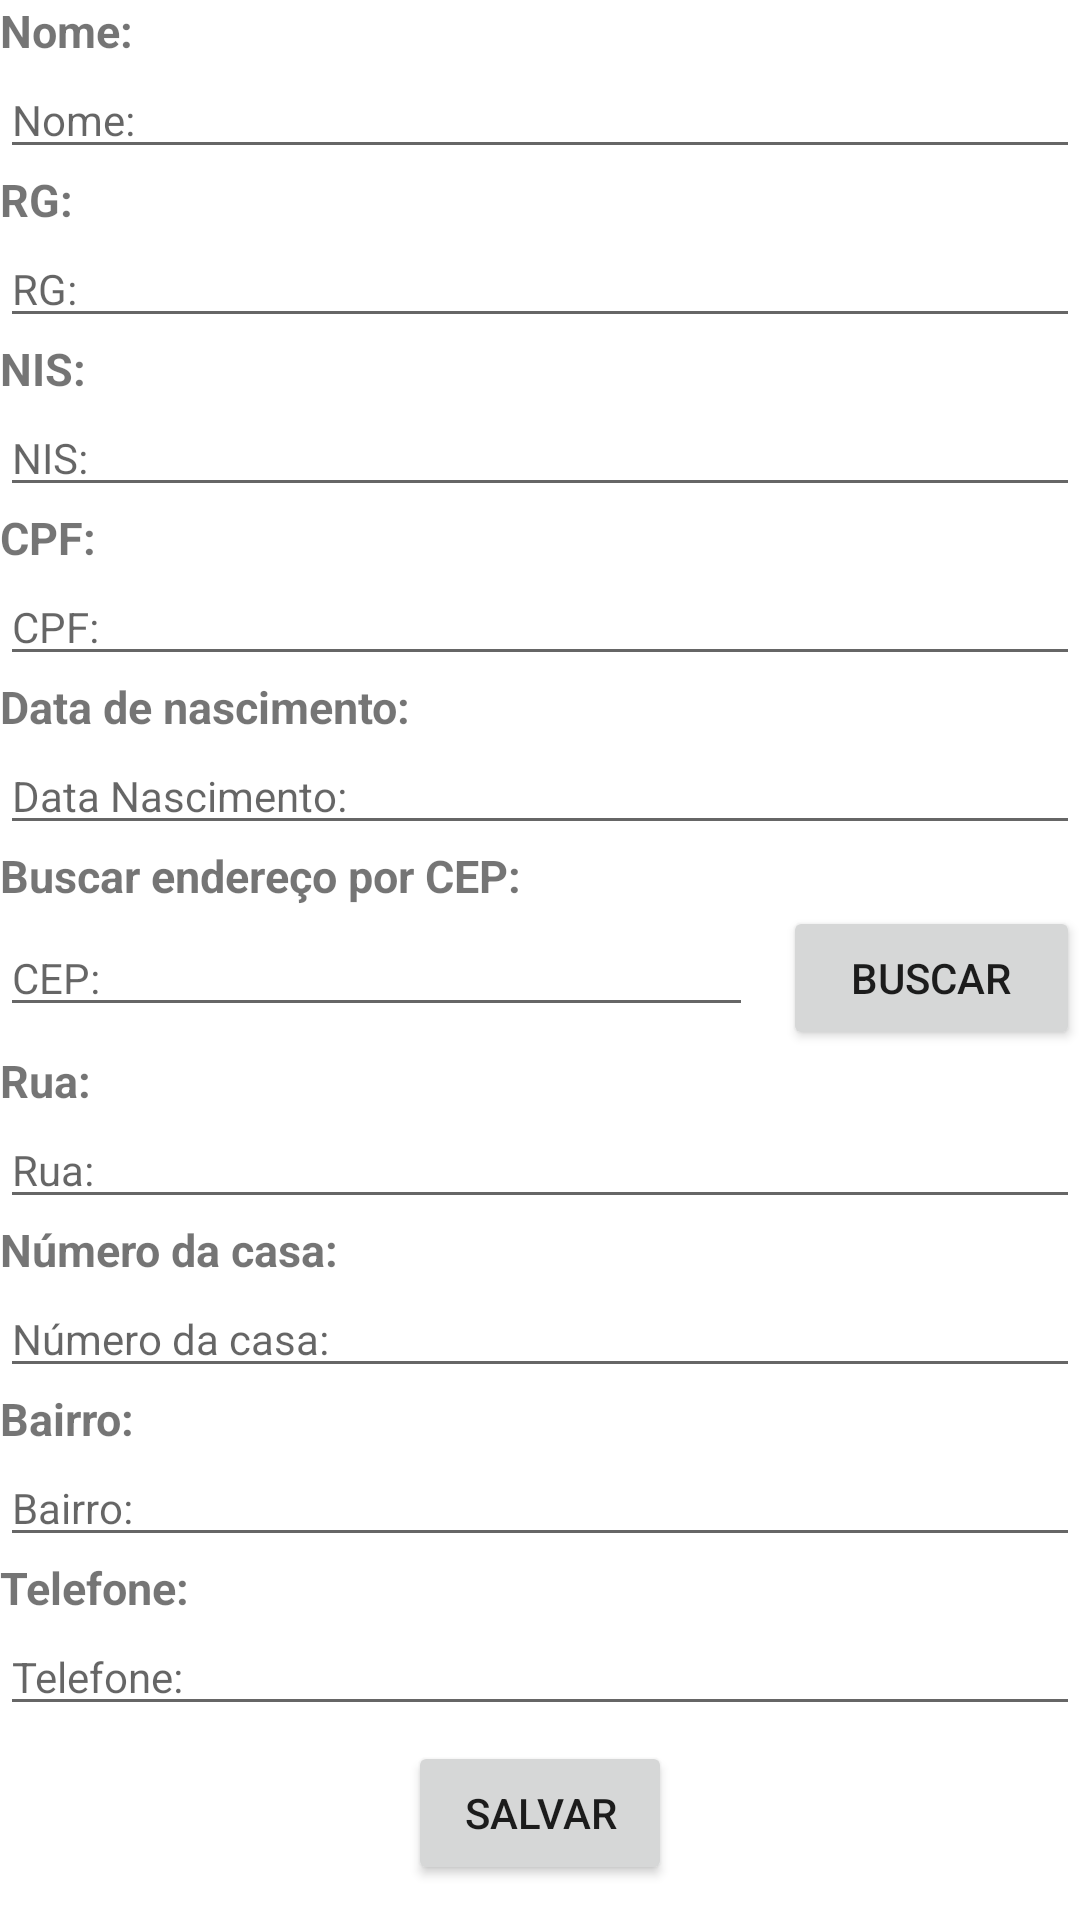

Write the Android layout XML for this screen, with the resource values it uses.
<!-- AndroidManifest.xml: application theme Theme.CaritasPIApplication -->
<!-- res/layout/activity_responsavel.xml -->
<?xml version="1.0" encoding="utf-8"?>
<LinearLayout xmlns:android="http://schemas.android.com/apk/res/android"
    xmlns:app="http://schemas.android.com/apk/res-auto"
    xmlns:tools="http://schemas.android.com/tools"
    android:layout_width="match_parent"
    android:layout_height="match_parent"
    android:orientation="vertical"
    android:layout_margin="10dp"
    tools:context=".activities.responsavel.ResponsavelActivity">

    <TextView
        android:layout_width="match_parent"
        android:layout_height="wrap_content"
        android:text="@string/txtNome"
        android:textSize="15sp"
        android:textStyle="bold"></TextView>

    <EditText
        android:id="@+id/edt_nome"
        android:hint="Nome:"
        android:layout_width="match_parent"
        android:layout_height="wrap_content"
        android:inputType="textPersonName"
        android:textSize="14sp">
    </EditText>

    <TextView
        android:layout_width="match_parent"
        android:layout_height="wrap_content"
        android:text="@string/txtRG"
        android:textSize="15sp"
        android:textStyle="bold"></TextView>

    <EditText
        android:id="@+id/edt_rg"
        android:hint="RG:"
        android:layout_width="match_parent"
        android:layout_height="wrap_content"
        android:inputType="numberSigned"
        android:textSize="14sp">
    </EditText>

    <TextView
        android:layout_width="match_parent"
        android:layout_height="wrap_content"
        android:text="@string/txtNIS"
        android:textSize="15sp"
        android:textStyle="bold"></TextView>

    <EditText
        android:id="@+id/edt_nis"
        android:hint="NIS:"
        android:layout_width="match_parent"
        android:layout_height="wrap_content"
        android:inputType="numberSigned"
        android:textSize="14sp">
    </EditText>

    <TextView
        android:layout_width="match_parent"
        android:layout_height="wrap_content"
        android:text="@string/txtCPF"
        android:textSize="15sp"
        android:textStyle="bold"></TextView>


    <EditText
        android:id="@+id/edt_cpf"
        android:hint="CPF:"
        android:layout_width="match_parent"
        android:layout_height="wrap_content"
        android:inputType="numberSigned"
        android:textSize="14sp">
    </EditText>

    <TextView
        android:layout_width="match_parent"
        android:layout_height="wrap_content"
        android:text="@string/txtDataNasci"
        android:textSize="15sp"
        android:textStyle="bold"></TextView>

    <EditText
        android:id="@+id/edt_data_nasci"
        android:hint="Data Nascimento:"
        android:layout_width="match_parent"
        android:layout_height="wrap_content"
        android:inputType="date"
        android:textSize="14sp">
    </EditText>


    <TextView
        android:layout_width="match_parent"
        android:layout_height="wrap_content"
        android:text="@string/txtBuscaCEP"
        android:textSize="15sp"
        android:textStyle="bold"></TextView>

    <LinearLayout
        android:layout_width="match_parent"
        android:layout_height="wrap_content"
        android:orientation="horizontal">

        <EditText
            android:id="@+id/edt_cep"
            android:hint="CEP:"
            android:layout_width="wrap_content"
            android:layout_weight="2"
            android:layout_height="wrap_content"
            android:inputType="numberSigned"
            android:textSize="14sp">
        </EditText>

        <Space
            android:layout_width="10dp"
            android:layout_height="match_parent">
        </Space>

        <Button
            android:id="@+id/btn_buscarCep"
            android:layout_width="wrap_content"
            android:layout_height="wrap_content"
            android:layout_weight="0.1"
            android:text="@string/txtBtnBuscar"></Button>

    </LinearLayout>

    <TextView
        android:layout_width="match_parent"
        android:layout_height="wrap_content"
        android:text="@string/txtRua"
        android:textSize="15sp"
        android:textStyle="bold"></TextView>

    <EditText
        android:id="@+id/edt_rua"
        android:hint="Rua:"
        android:layout_width="match_parent"
        android:layout_height="wrap_content"
        android:inputType="textPersonName"
        android:textSize="14sp">
    </EditText>

    <TextView
        android:layout_width="match_parent"
        android:layout_height="wrap_content"
        android:text="@string/txtNumero"
        android:textSize="15sp"
        android:textStyle="bold"></TextView>

    <EditText
        android:id="@+id/edt_numero"
        android:hint="Número da casa:"
        android:layout_width="match_parent"
        android:layout_height="wrap_content"
        android:inputType="numberSigned"
        android:textSize="14sp">
    </EditText>

    <TextView
        android:layout_width="match_parent"
        android:layout_height="wrap_content"
        android:text="@string/txtBairro"
        android:textSize="15sp"
        android:textStyle="bold"></TextView>

    <EditText
        android:id="@+id/edt_bairro"
        android:hint="Bairro:"
        android:layout_width="match_parent"
        android:layout_height="wrap_content"
        android:inputType="textPersonName"
        android:textSize="14sp">
    </EditText>

    <TextView
        android:layout_width="match_parent"
        android:layout_height="wrap_content"
        android:text="@string/txtTelefone"
        android:textSize="15sp"
        android:textStyle="bold"></TextView>

    <EditText
        android:id="@+id/edt_telefone"
        android:hint="Telefone:"
        android:layout_width="match_parent"
        android:layout_height="wrap_content"
        android:inputType="numberSigned"
        android:textSize="14sp">
    </EditText>

    <Space
        android:layout_width="match_parent"
        android:layout_height="5dp">
    </Space>

    <Button
        android:id="@+id/btn_salvar"
        android:layout_width="wrap_content"
        android:layout_height="wrap_content"
        android:layout_gravity="center"
        android:text="@string/txtBtnSalvar"></Button>


</LinearLayout>
<!-- resources referenced by this layout -->
<resources>
  <string name="txtBairro">Bairro:</string>
  <string name="txtBtnBuscar">Buscar</string>
  <string name="txtBtnSalvar">Salvar</string>
  <string name="txtBuscaCEP">Buscar endereço por CEP:</string>
  <string name="txtCPF">CPF:</string>
  <string name="txtDataNasci">Data de nascimento:</string>
  <string name="txtNIS">NIS:</string>
  <string name="txtNome">Nome:</string>
  <string name="txtNumero">Número da casa:</string>
  <string name="txtRG">RG:</string>
  <string name="txtRua">Rua:</string>
  <string name="txtTelefone">Telefone:</string>
  <style name="Theme.CaritasPIApplication" parent="Theme.MaterialComponents.DayNight.DarkActionBar">
          
          <item name="colorPrimary">@color/vermelhoCaritas</item>
          <item name="colorPrimaryVariant">@color/cinzaCaritas</item>
          <item name="colorOnPrimary">@color/white</item>
          
          <item name="colorSecondary">@color/cinzaCaritas</item>
          <item name="colorSecondaryVariant">@color/cinzaCaritas</item>
          <item name="colorOnSecondary">@color/black</item>
          
          <item name="android:statusBarColor" tools:targetApi="l">?attr/colorPrimaryVariant</item>
          
      </style>
  <color name="vermelhoCaritas">#CE0E13</color>
  <color name="cinzaCaritas">#565656</color>
  <color name="white">#FFFFFFFF</color>
  <color name="black">#FF000000</color>
</resources>
